Labelled photos from "data_for_modeling", an image-classification folder in zach-merritt/weedeater. The possible labels are: dirt, marigold, morning glory, pea, radish.

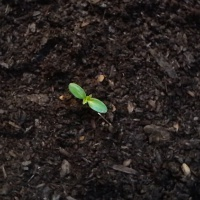
Label: marigold

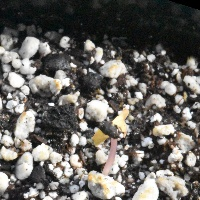
Label: morning glory

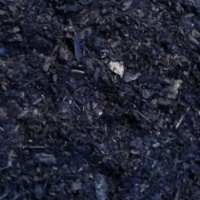
Label: dirt

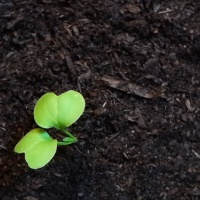
Label: radish

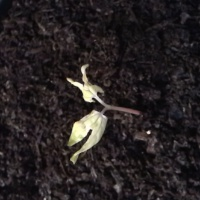
Label: morning glory

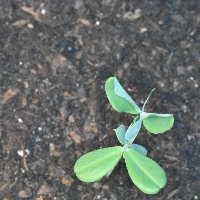
Label: pea
